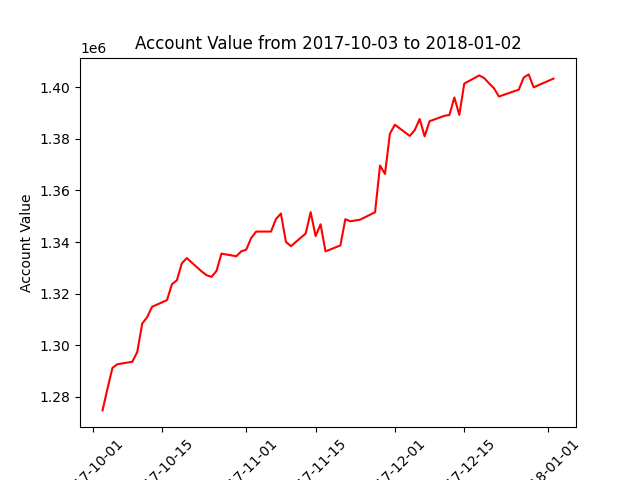

Data behind this chart, as committed beside it:
datadate, account_value
20171003, 1274719
20171004, 1283184
20171005, 1291207
20171006, 1292623
20171009, 1293554
20171010, 1297326
20171011, 1308347
20171012, 1310874
20171013, 1314904
20171016, 1317461
20171017, 1323595
20171018, 1325159
20171019, 1331732
20171020, 1333775
20171023, 1328585
20171024, 1327135
20171025, 1326493
20171026, 1328818
20171027, 1335499
20171030, 1334482
20171031, 1336377
20171101, 1337029
20171102, 1341569
20171103, 1344044
20171106, 1344058
20171107, 1348899
20171108, 1351055
20171109, 1340072
20171110, 1338375
20171113, 1343291
20171114, 1351580
20171115, 1342292
20171116, 1346873
20171117, 1336359
20171120, 1338690
20171121, 1348853
20171122, 1348029
20171124, 1348680
20171127, 1351534
20171128, 1369665
20171129, 1366407
20171130, 1382011
20171201, 1385457
20171204, 1381131
20171205, 1383361
20171206, 1387691
20171207, 1380975
20171208, 1386828
20171211, 1388935
20171212, 1389236
20171213, 1396035
20171214, 1389253
20171215, 1401410
20171218, 1404571
20171219, 1403597
20171220, 1401519
20171221, 1399596
20171222, 1396400
20171226, 1399082
20171227, 1403741
... 3 more rows
